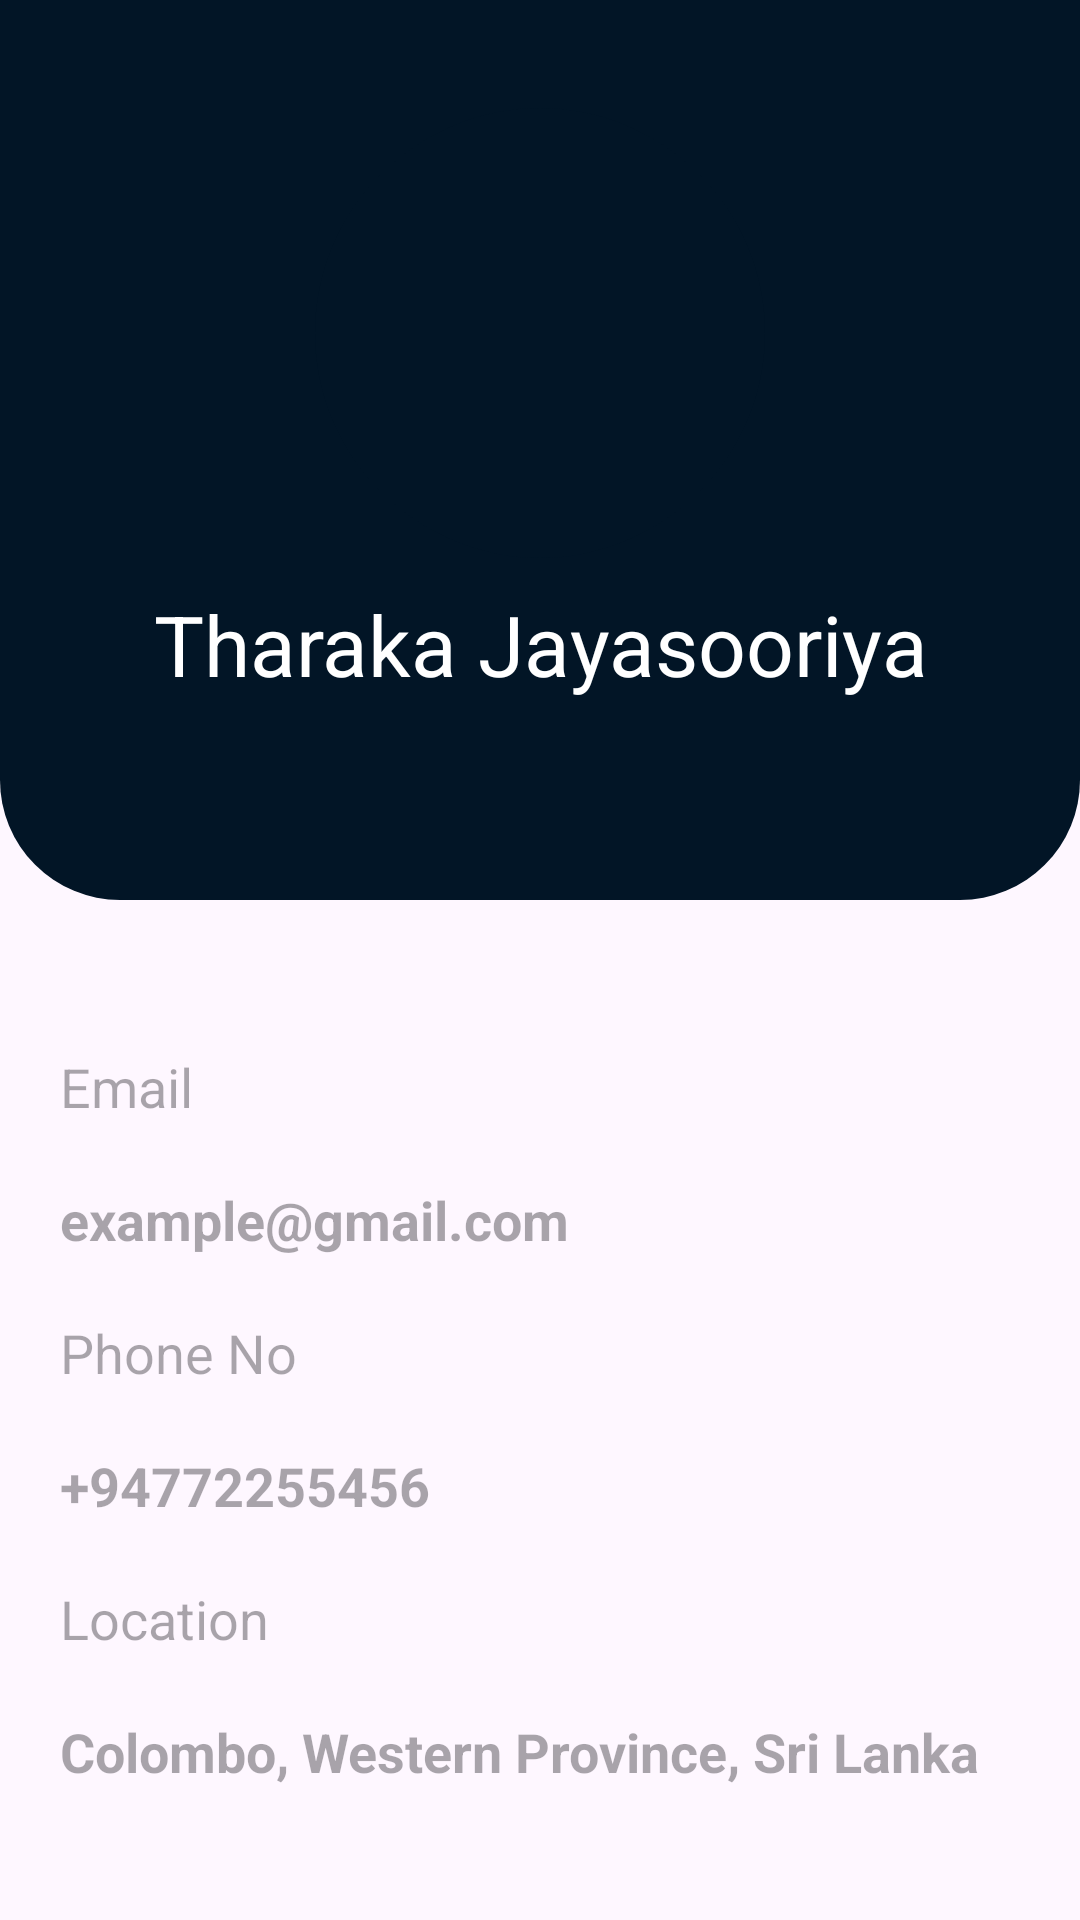

Android layout source for this screen:
<!-- AndroidManifest.xml: application theme Theme.Island_spotter -->
<!-- res/layout/activity_profile.xml -->
<?xml version="1.0" encoding="utf-8"?>
<LinearLayout
    xmlns:android="http://schemas.android.com/apk/res/android"
    xmlns:app="http://schemas.android.com/apk/res-auto"
    xmlns:tools="http://schemas.android.com/tools"
    android:id="@+id/main"
    android:orientation="vertical"
    android:layout_width="match_parent"
    android:layout_height="match_parent"
    tools:context=".ProfileActivity">

    <LinearLayout
        android:layout_width="match_parent"
        android:layout_height="300dp"
        android:orientation="vertical"
        android:background="@drawable/topic_bg">



        <ImageView
            android:layout_width="32dp"
            android:layout_height="32dp"
            android:layout_margin="2dp"
            android:layout_marginStart="5dp"
            android:padding="1dp"
            app:tint="@color/white"
            android:src="@drawable/baseline_arrow_back_ios_24"
            android:id="@+id/backButton" />



        <ImageView
            android:id="@+id/profile_image"
            android:layout_width="150dp"
            android:layout_height="150dp"
            android:layout_gravity="center"
            android:src="@drawable/profile_pic"
            android:background="@drawable/round_shape"
            android:scaleType="centerCrop"/>

        <TextView
            android:layout_width="match_parent"
            android:layout_height="wrap_content"
            android:textColor="@color/white"
            android:id="@+id/user_name"
            android:gravity="center"
            android:layout_margin="10dp"
            android:textSize="28sp"
            android:text="Tharaka Jayasooriya"/>

    </LinearLayout>

    <LinearLayout
        android:layout_width="match_parent"
        android:layout_height="wrap_content"
        android:layout_marginTop="40dp"
        android:orientation="vertical">

        <TextView
            android:layout_width="match_parent"
            android:layout_height="wrap_content"
            android:textSize="18sp"
            android:layout_margin="10dp"
            android:hint="Email"
            android:paddingStart="10dp" />

        <TextView
            android:id="@+id/user_email"
            android:layout_width="match_parent"
            android:layout_height="wrap_content"
            android:textColor="@color/dark_midnight_blue"
            android:textStyle="bold"
            android:textSize="18sp"
            android:layout_margin="10dp"
            android:hint="example@gmail.com"
            android:paddingStart="10dp" />

        <TextView
            android:layout_width="match_parent"
            android:layout_height="wrap_content"
            android:textSize="18sp"
            android:layout_margin="10dp"
            android:hint="Phone No"
            android:paddingStart="10dp" />

        <TextView
            android:id="@+id/user_phone"
            android:layout_width="match_parent"
            android:layout_height="wrap_content"
            android:textSize="18sp"
            android:textColor="@color/dark_midnight_blue"
            android:textStyle="bold"
            android:layout_margin="10dp"
            android:hint="+94772255456"
            android:paddingStart="10dp" />

        <TextView
            android:layout_width="match_parent"
            android:layout_height="wrap_content"
            android:textSize="18sp"
            android:layout_margin="10dp"
            android:hint="Location"
            android:paddingStart="10dp" />

        <TextView
            android:id="@+id/user_location"
            android:layout_width="match_parent"
            android:layout_height="wrap_content"
            android:textSize="18sp"
            android:textColor="@color/dark_midnight_blue"
            android:textStyle="bold"
            android:layout_margin="10dp"
            android:hint="Colombo, Western Province, Sri Lanka"
            android:paddingStart="10dp" />

        <Button
            android:layout_width="match_parent"
            android:layout_height="wrap_content"
            android:background="@drawable/btn_bg"
            android:layout_marginTop="50dp"
            android:layout_marginStart="10dp"
            android:layout_marginEnd="10dp"

            android:text="Logout"
            android:textAllCaps="true"/>

    </LinearLayout>
</LinearLayout>
<!-- resources referenced by this layout -->
<resources>
  <color name="dark_midnight_blue">#021526</color>
  <color name="white">#FFFFFFFF</color>
  <!-- drawable btn_bg (drawable) -->
  <?xml version="1.0" encoding="utf-8"?>
  <shape xmlns:android="http://schemas.android.com/apk/res/android"
      android:shape="rectangle">
  
      <solid
          android:color="@color/dark_midnight_blue"/>
  
      <corners
          android:radius="10dp"/>
  
  </shape>
  <!-- drawable round_shape (drawable) -->
  <?xml version="1.0" encoding="utf-8"?>
  <shape xmlns:android="http://schemas.android.com/apk/res/android"
      android:shape="oval">
  
  
      <solid android:color="@color/dark_midnight_blue"/>
      <corners android:radius="100dp"/>
  
  
  </shape>
  <!-- drawable topic_bg (drawable) -->
  <?xml version="1.0" encoding="utf-8"?>
  <shape xmlns:android="http://schemas.android.com/apk/res/android"
      android:shape="rectangle">
  
      <solid
          android:color="@color/dark_midnight_blue"/>
  
      <corners
          android:bottomRightRadius="40dp"
          android:bottomLeftRadius="40dp"/>
  
  </shape>
  <style name="Theme.Island_spotter" parent="Base.Theme.Island_spotter" />
  <style name="Base.Theme.Island_spotter" parent="Theme.Material3.DayNight.NoActionBar">
          
          <item name="colorPrimary">@color/dark_midnight_blue</item>
          <item name="colorPrimaryVariant">@color/dark_sapphire_blue</item>
  
      </style>
  <color name="dark_sapphire_blue">#03346E</color>
</resources>
